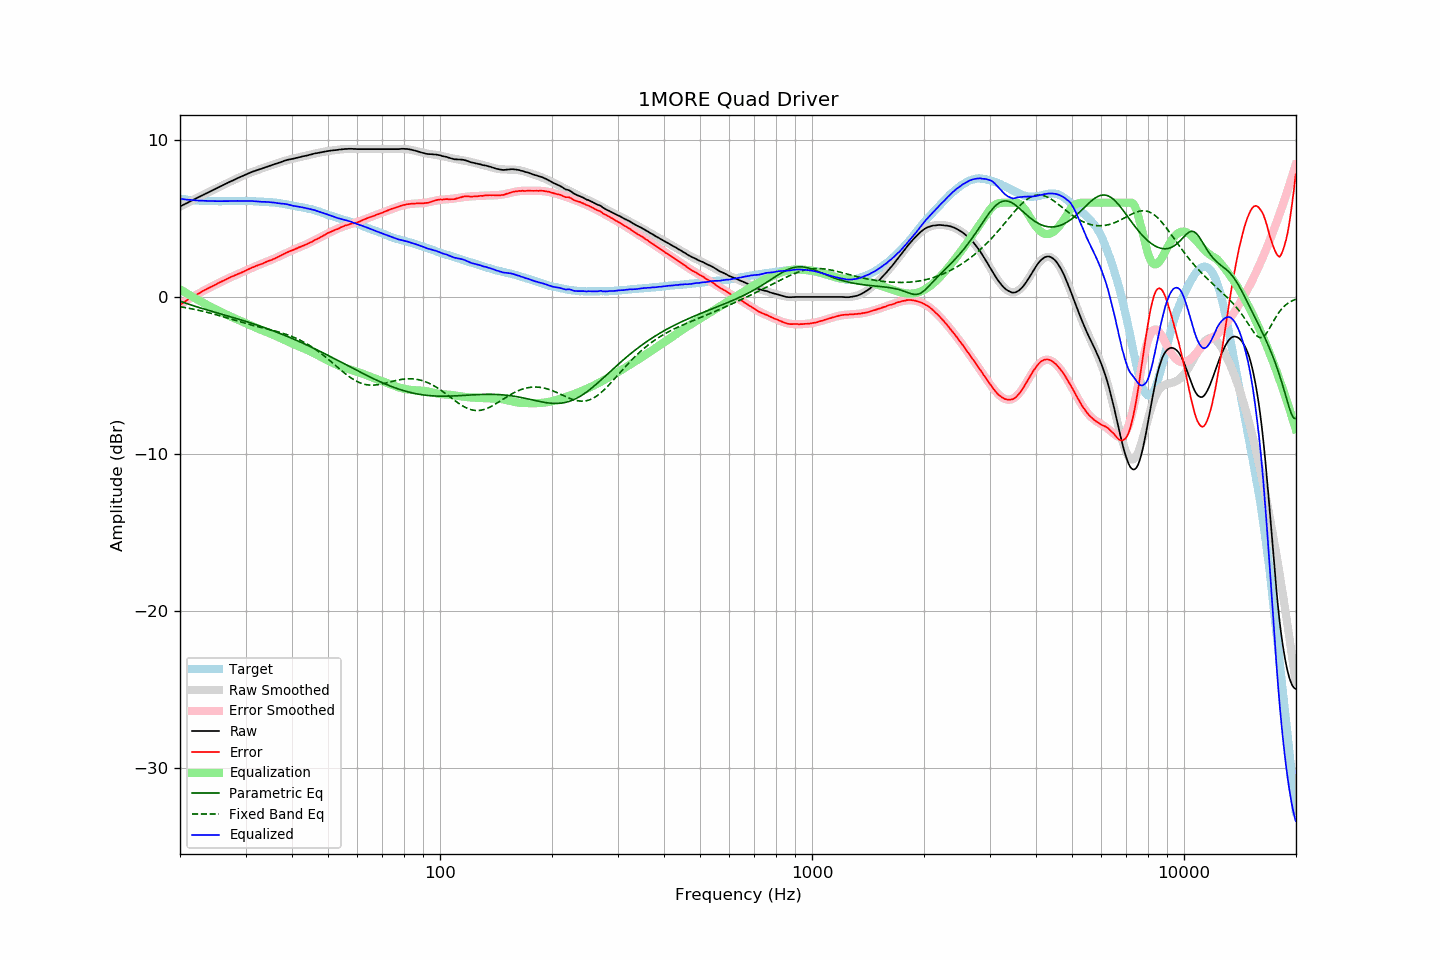

Values plotted in this chart, from the file beside it:
frequency, raw, error, smoothed, error_smoothed, equalization, parametric_eq, fixed_band_eq, equalized_raw, equalized_smoothed, target
20.00, 5.76, -0.49, 5.76, -0.49, 0.49, -0.27, -0.62, 6.25, 6.25, 6.25
20.20, 5.81, -0.43, 5.81, -0.43, 0.43, -0.31, -0.64, 6.24, 6.24, 6.24
20.40, 5.86, -0.36, 5.86, -0.36, 0.36, -0.34, -0.66, 6.22, 6.22, 6.22
20.61, 5.91, -0.31, 5.91, -0.30, 0.30, -0.38, -0.68, 6.21, 6.21, 6.21
20.81, 5.96, -0.23, 5.96, -0.24, 0.24, -0.42, -0.69, 6.20, 6.20, 6.19
21.02, 6.01, -0.17, 6.02, -0.17, 0.17, -0.45, -0.71, 6.18, 6.19, 6.18
21.23, 6.07, -0.10, 6.07, -0.11, 0.11, -0.48, -0.73, 6.18, 6.18, 6.17
21.44, 6.12, -0.06, 6.12, -0.05, 0.05, -0.52, -0.75, 6.17, 6.17, 6.18
21.66, 6.17, 0.01, 6.17, 0.01, -0.01, -0.55, -0.77, 6.16, 6.16, 6.16
21.87, 6.22, 0.06, 6.22, 0.07, -0.07, -0.58, -0.79, 6.15, 6.15, 6.16
22.09, 6.27, 0.13, 6.27, 0.13, -0.13, -0.62, -0.82, 6.14, 6.15, 6.14
22.31, 6.32, 0.18, 6.32, 0.18, -0.18, -0.65, -0.84, 6.14, 6.14, 6.14
22.54, 6.37, 0.24, 6.37, 0.24, -0.24, -0.68, -0.86, 6.13, 6.13, 6.13
22.76, 6.43, 0.30, 6.43, 0.30, -0.30, -0.71, -0.88, 6.13, 6.13, 6.13
22.99, 6.48, 0.36, 6.48, 0.35, -0.35, -0.74, -0.91, 6.13, 6.12, 6.12
23.22, 6.53, 0.42, 6.53, 0.41, -0.41, -0.77, -0.93, 6.12, 6.12, 6.11
23.45, 6.58, 0.46, 6.58, 0.47, -0.47, -0.80, -0.96, 6.12, 6.11, 6.12
23.69, 6.63, 0.52, 6.63, 0.52, -0.52, -0.83, -0.98, 6.11, 6.11, 6.11
23.92, 6.68, 0.58, 6.68, 0.57, -0.57, -0.86, -1.01, 6.11, 6.11, 6.10
24.16, 6.73, 0.62, 6.73, 0.63, -0.63, -0.89, -1.04, 6.10, 6.10, 6.11
24.40, 6.78, 0.67, 6.78, 0.68, -0.68, -0.92, -1.06, 6.10, 6.10, 6.11
24.65, 6.83, 0.72, 6.83, 0.73, -0.73, -0.95, -1.09, 6.10, 6.10, 6.11
24.89, 6.88, 0.78, 6.88, 0.78, -0.78, -0.98, -1.12, 6.10, 6.10, 6.10
25.14, 6.93, 0.84, 6.93, 0.83, -0.83, -1.01, -1.15, 6.10, 6.10, 6.09
25.39, 6.98, 0.89, 6.98, 0.88, -0.88, -1.04, -1.18, 6.10, 6.10, 6.09
25.65, 7.03, 0.94, 7.03, 0.93, -0.93, -1.07, -1.21, 6.10, 6.10, 6.09
25.91, 7.08, 0.99, 7.08, 0.99, -0.99, -1.10, -1.24, 6.09, 6.10, 6.09
26.16, 7.13, 1.03, 7.13, 1.04, -1.04, -1.13, -1.27, 6.10, 6.10, 6.10
26.43, 7.18, 1.08, 7.18, 1.08, -1.08, -1.16, -1.30, 6.10, 6.10, 6.10
26.69, 7.23, 1.13, 7.23, 1.13, -1.13, -1.19, -1.33, 6.10, 6.10, 6.10
26.96, 7.28, 1.18, 7.28, 1.18, -1.18, -1.22, -1.36, 6.10, 6.10, 6.10
27.23, 7.33, 1.23, 7.33, 1.23, -1.23, -1.25, -1.39, 6.10, 6.10, 6.10
27.50, 7.38, 1.28, 7.38, 1.27, -1.27, -1.28, -1.42, 6.11, 6.10, 6.10
27.77, 7.42, 1.32, 7.42, 1.32, -1.32, -1.31, -1.45, 6.10, 6.11, 6.10
28.05, 7.47, 1.37, 7.47, 1.36, -1.36, -1.34, -1.48, 6.11, 6.11, 6.10
28.33, 7.52, 1.41, 7.52, 1.41, -1.41, -1.37, -1.51, 6.11, 6.11, 6.11
28.62, 7.57, 1.46, 7.57, 1.46, -1.46, -1.40, -1.54, 6.11, 6.11, 6.11
28.90, 7.61, 1.49, 7.61, 1.50, -1.50, -1.43, -1.58, 6.11, 6.11, 6.12
29.19, 7.66, 1.54, 7.66, 1.55, -1.55, -1.46, -1.61, 6.11, 6.11, 6.12
29.48, 7.70, 1.58, 7.71, 1.59, -1.59, -1.50, -1.64, 6.11, 6.11, 6.12
29.78, 7.75, 1.63, 7.75, 1.64, -1.64, -1.53, -1.66, 6.11, 6.11, 6.11
30.08, 7.79, 1.68, 7.79, 1.69, -1.69, -1.56, -1.69, 6.10, 6.11, 6.11
30.38, 7.84, 1.74, 7.84, 1.73, -1.73, -1.59, -1.72, 6.11, 6.11, 6.10
30.68, 7.88, 1.78, 7.88, 1.78, -1.78, -1.63, -1.75, 6.10, 6.10, 6.10
30.99, 7.93, 1.83, 7.92, 1.82, -1.82, -1.66, -1.78, 6.11, 6.10, 6.10
31.30, 7.97, 1.87, 7.96, 1.86, -1.86, -1.69, -1.80, 6.11, 6.09, 6.10
31.61, 8.00, 1.91, 8.00, 1.91, -1.91, -1.73, -1.83, 6.09, 6.09, 6.09
31.93, 8.04, 1.97, 8.04, 1.95, -1.95, -1.76, -1.86, 6.09, 6.08, 6.07
32.24, 8.07, 1.99, 8.07, 2.00, -2.00, -1.79, -1.88, 6.08, 6.08, 6.08
32.57, 8.11, 2.04, 8.11, 2.04, -2.04, -1.83, -1.91, 6.07, 6.07, 6.07
32.89, 8.14, 2.07, 8.14, 2.08, -2.08, -1.86, -1.93, 6.06, 6.07, 6.07
33.22, 8.17, 2.11, 8.18, 2.12, -2.12, -1.90, -1.96, 6.05, 6.06, 6.06
33.55, 8.21, 2.15, 8.21, 2.16, -2.16, -1.94, -1.98, 6.05, 6.06, 6.06
33.89, 8.25, 2.20, 8.25, 2.20, -2.20, -1.97, -2.01, 6.05, 6.05, 6.05
34.23, 8.28, 2.24, 8.28, 2.24, -2.24, -2.01, -2.03, 6.04, 6.04, 6.04
34.57, 8.32, 2.29, 8.32, 2.28, -2.28, -2.05, -2.06, 6.04, 6.04, 6.03
34.92, 8.35, 2.33, 8.35, 2.32, -2.32, -2.08, -2.09, 6.03, 6.03, 6.02
35.27, 8.39, 2.35, 8.39, 2.37, -2.37, -2.12, -2.11, 6.02, 6.02, 6.04
35.62, 8.42, 2.41, 8.42, 2.41, -2.41, -2.16, -2.14, 6.01, 6.01, 6.01
35.97, 8.46, 2.45, 8.46, 2.46, -2.46, -2.20, -2.17, 6.00, 6.00, 6.01
... 635 more rows
